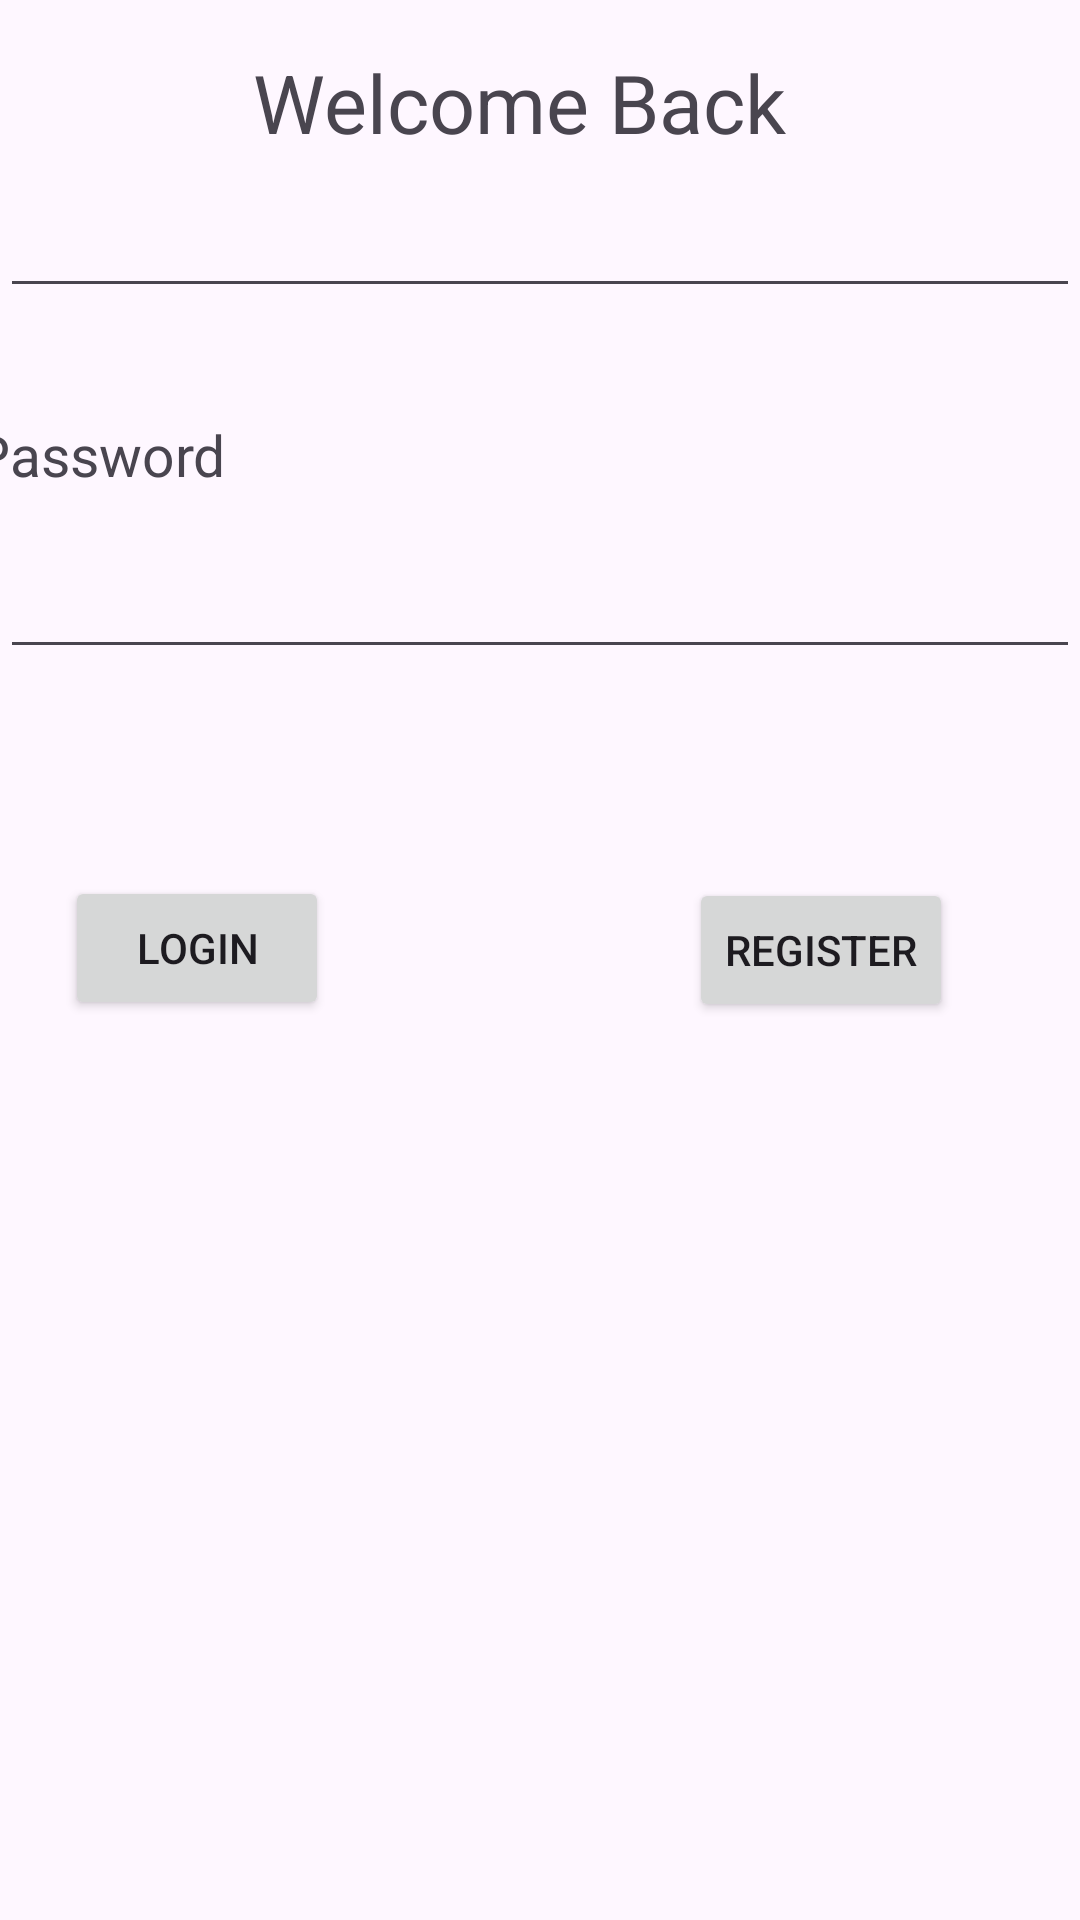

Write the Android layout XML for this screen, with the resource values it uses.
<!-- AndroidManifest.xml: application theme Theme.Taskcrud -->
<!-- res/layout/activity_main.xml -->
<?xml version="1.0" encoding="utf-8"?>
<androidx.constraintlayout.widget.ConstraintLayout xmlns:android="http://schemas.android.com/apk/res/android"
    xmlns:app="http://schemas.android.com/apk/res-auto"
    xmlns:tools="http://schemas.android.com/tools"
    android:id="@+id/main"
    android:layout_width="match_parent"
    android:layout_height="match_parent"
    tools:context=".ui.MainActivity">

    <TextView
        android:layout_width="wrap_content"
        android:layout_height="wrap_content"
        android:layout_gravity="center"
        android:layout_marginStart="97dp"
        android:layout_marginTop="16dp"
        android:layout_marginEnd="111dp"
        android:text="Welcome Back"
        android:textSize="27dp"
        app:layout_constraintEnd_toEndOf="parent"
        app:layout_constraintStart_toStartOf="parent"
        app:layout_constraintTop_toTopOf="parent" />

    <TextView
        android:id="@+id/textView"
        android:layout_width="wrap_content"
        android:layout_height="wrap_content"
        android:layout_marginStart="16dp"
        android:layout_marginTop="86dp"
        android:layout_marginEnd="348dp"
        android:layout_marginBottom="8dp"
        android:text="Email"
        android:textSize="19dp"
        app:layout_constraintBottom_toTopOf="@+id/email"
        app:layout_constraintEnd_toEndOf="parent"
        app:layout_constraintStart_toStartOf="parent"
        app:layout_constraintTop_toTopOf="parent" />

    <EditText
        android:id="@+id/email"
        android:layout_width="match_parent"
        android:layout_height="wrap_content"
        android:layout_marginTop="8dp"
        android:textSize="19dp"
        app:layout_constraintEnd_toEndOf="parent"
        app:layout_constraintStart_toStartOf="parent"
        app:layout_constraintTop_toBottomOf="@+id/textView" />

    <TextView
        android:id="@+id/textView2"
        android:layout_width="wrap_content"
        android:layout_height="wrap_content"
        android:layout_marginStart="16dp"
        android:layout_marginTop="36dp"
        android:layout_marginEnd="310dp"
        android:layout_marginBottom="8dp"
        android:text="Password"
        android:textSize="19dp"
        app:layout_constraintBottom_toTopOf="@+id/password"
        app:layout_constraintEnd_toEndOf="parent"
        app:layout_constraintStart_toStartOf="parent"
        app:layout_constraintTop_toBottomOf="@+id/email" />

    <EditText
        android:id="@+id/password"
        android:layout_width="match_parent"
        android:layout_height="wrap_content"
        android:layout_marginTop="8dp"
        android:layout_marginBottom="59dp"
        android:textSize="19dp"
        app:layout_constraintBottom_toTopOf="@+id/loginbutton"
        app:layout_constraintEnd_toEndOf="parent"
        app:layout_constraintStart_toStartOf="parent"
        app:layout_constraintTop_toBottomOf="@+id/textView2" />

    <Button
        android:id="@+id/loginbutton"
        android:layout_width="wrap_content"
        android:layout_height="wrap_content"
        android:layout_marginStart="29dp"
        android:layout_marginTop="10dp"
        android:layout_marginEnd="100dp"
        android:layout_marginBottom="300dp"
        android:text="Login"
        app:layout_constraintBottom_toBottomOf="parent"
        app:layout_constraintEnd_toStartOf="@+id/registerbutton"
        app:layout_constraintStart_toStartOf="parent"
        app:layout_constraintTop_toBottomOf="@+id/password" />

    <Button
        android:id="@+id/registerbutton"
        android:layout_width="wrap_content"
        android:layout_height="wrap_content"
        android:layout_marginStart="20dp"
        android:layout_marginTop="70dp"
        android:layout_marginEnd="50dp"
        android:layout_marginBottom="300dp"
        android:text="Register"
        app:layout_constraintBottom_toBottomOf="parent"
        app:layout_constraintEnd_toEndOf="parent"
        app:layout_constraintStart_toEndOf="@+id/loginbutton"
        app:layout_constraintTop_toBottomOf="@+id/password" />


</androidx.constraintlayout.widget.ConstraintLayout>
<!-- resources referenced by this layout -->
<resources>
  <style name="Theme.Taskcrud" parent="Base.Theme.Taskcrud" />
  <style name="Base.Theme.Taskcrud" parent="Theme.Material3.DayNight.NoActionBar">
          
          
      </style>
</resources>
